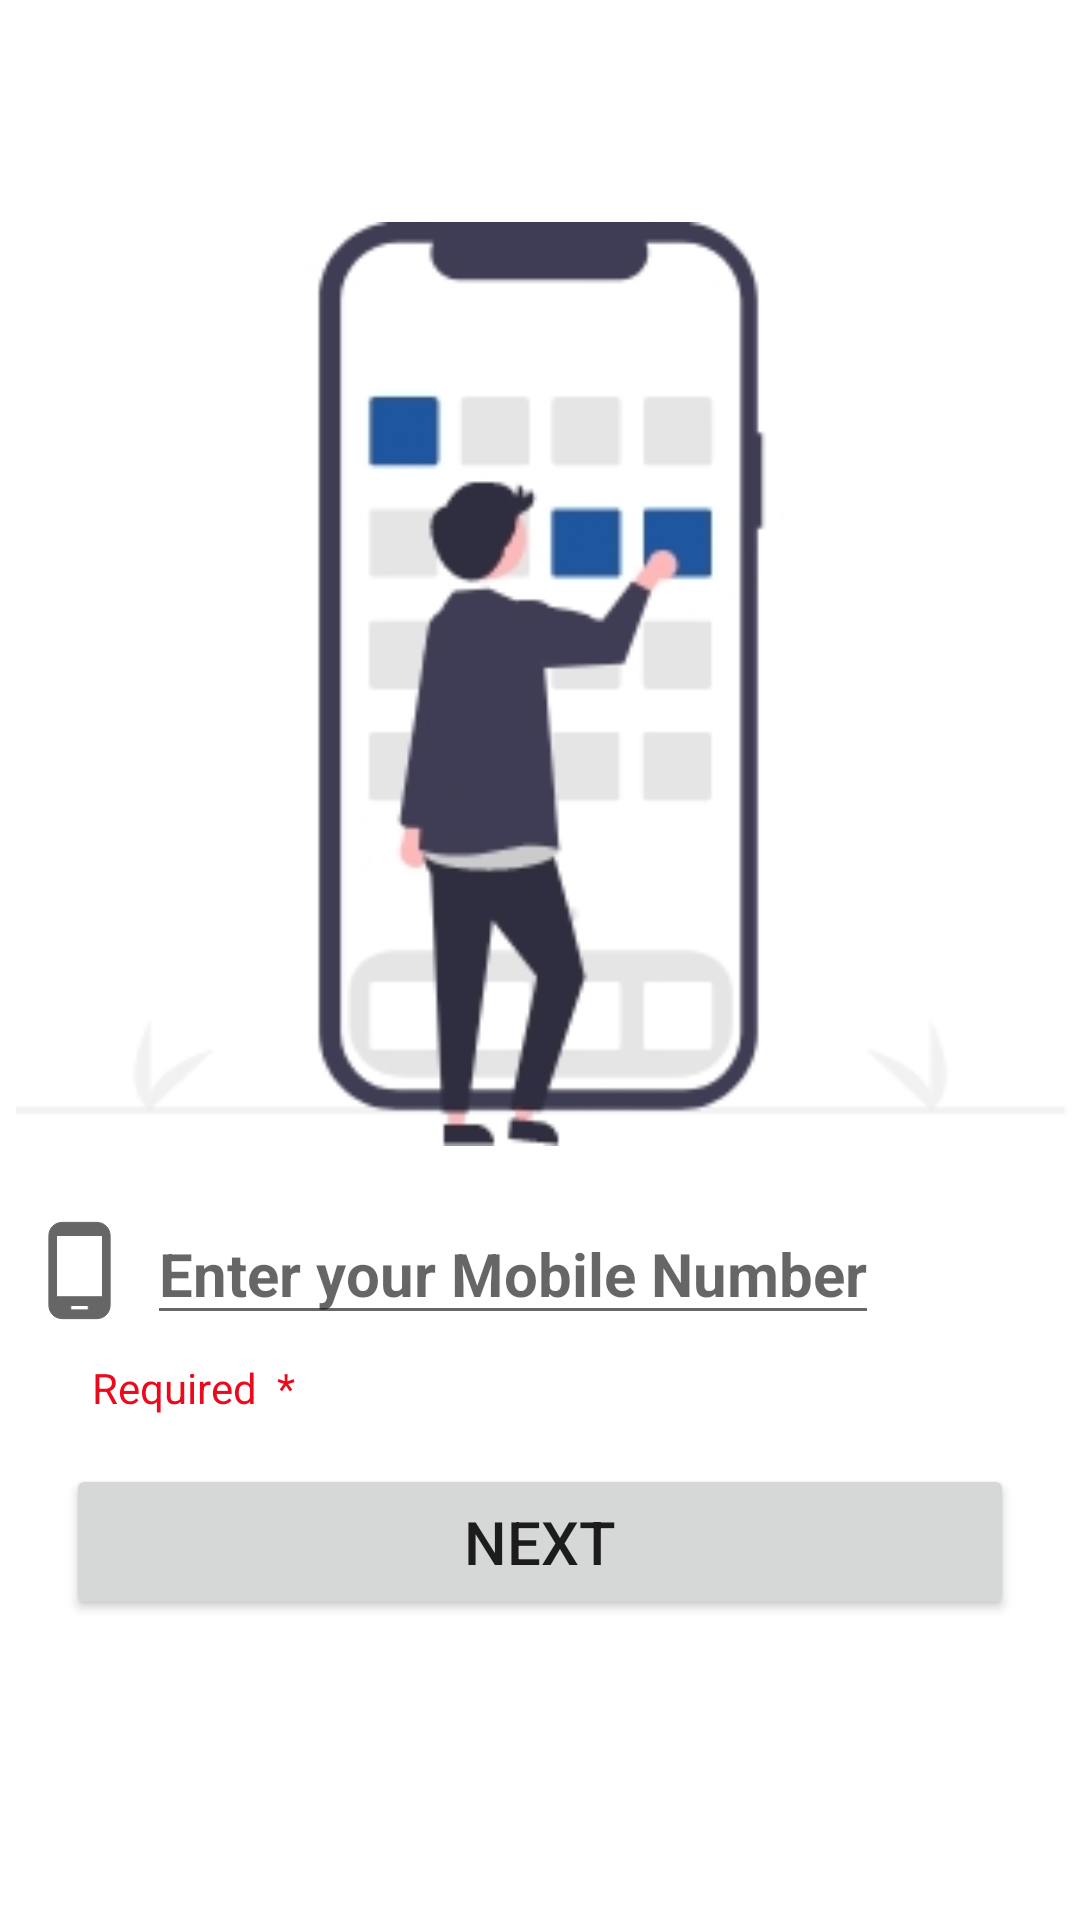

Produce the Android XML layout that renders to this screen, including the resource entries it uses.
<!-- AndroidManifest.xml: application theme Theme.SawaariMalik -->
<!-- res/layout/activity_login.xml -->
<?xml version="1.0" encoding="utf-8"?>
<androidx.constraintlayout.widget.ConstraintLayout xmlns:android="http://schemas.android.com/apk/res/android"
    xmlns:app="http://schemas.android.com/apk/res-auto"
    xmlns:tools="http://schemas.android.com/tools"
    android:layout_width="match_parent"
    android:layout_height="match_parent"
    tools:context=".view.activity.LoginActivity">

    <ImageView
        android:id="@+id/imageView"
        android:layout_width="404dp"

        android:layout_height="308dp"
        android:src="@drawable/mobile_number_verification"
        app:layout_constraintBottom_toBottomOf="parent"
        app:layout_constraintEnd_toEndOf="parent"
        app:layout_constraintHorizontal_bias="0.496"
        app:layout_constraintStart_toStartOf="parent"
        app:layout_constraintTop_toTopOf="parent"
        app:layout_constraintVertical_bias="0.223" />

    <LinearLayout
        android:layout_width="352dp"
        android:layout_height="56dp"
        android:layout_marginBottom="188dp"
        android:orientation="horizontal"

        app:layout_constraintBottom_toBottomOf="parent"
        app:layout_constraintEnd_toEndOf="parent"
        app:layout_constraintHorizontal_bias="0.491"
        app:layout_constraintStart_toStartOf="parent">

        <ImageView
            android:layout_width="45dp"
            android:layout_height="35dp"
            android:layout_marginBottom="216dp"
            android:src="@drawable/ic_baseline_phone_android_24"
            android:layout_marginVertical="10dp"
            android:paddingRight="0dp"/>

        <EditText
            android:id="@+id/ed_mobile_number"
            android:layout_width="wrap_content"
            android:layout_height="wrap_content"
            android:hint="Enter your Mobile Number"
            android:textSize="20dp"
            android:inputType="number"
            android:maxLength="10"
            android:textStyle="bold"
            android:layout_marginTop="5dp"
             />
    </LinearLayout>

    <TextView
        android:layout_width="wrap_content"
        android:layout_height="wrap_content"
        android:layout_marginBottom="168dp"
        android:text="Required  *"
        android:textColor="@color/red"
        app:layout_constraintBottom_toBottomOf="parent"
        app:layout_constraintEnd_toEndOf="parent"
        app:layout_constraintHorizontal_bias="0.105"
        app:layout_constraintStart_toStartOf="parent" />

    <Button
        android:id="@+id/btn_next"
        android:layout_width="316dp"
        android:layout_height="52dp"
        android:layout_marginBottom="100dp"

        android:textSize="20sp"
        android:enabled="true"

        android:text="NEXT"
        app:layout_constraintBottom_toBottomOf="parent"
        app:layout_constraintEnd_toEndOf="parent"
        app:layout_constraintHorizontal_bias="0.498"
        app:layout_constraintStart_toStartOf="parent" />

</androidx.constraintlayout.widget.ConstraintLayout>
<!-- resources referenced by this layout -->
<resources>
  <color name="red">#ed091c</color>
  <!-- drawable ic_baseline_phone_android_24 (drawable) -->
  <vector xmlns:android="http://schemas.android.com/apk/res/android"
      android:width="24dp"
      android:height="24dp"
      android:viewportWidth="24"
      android:viewportHeight="24"
      android:tint="?attr/colorControlNormal">
    <path
        android:fillColor="@android:color/white"
        android:strokeColor="@color/black"
        android:pathData="M16,1L8,1C6.34,1 5,2.34 5,4v16c0,1.66 1.34,3 3,3h8c1.66,0 3,-1.34 3,-3L19,4c0,-1.66 -1.34,-3 -3,-3zM14,21h-4v-1h4v1zM17.25,18L6.75,18L6.75,4h10.5v14z"/>
  </vector>
  <!-- drawable mobile_number_verification: jpg bitmap (drawable-v24, 17482 bytes) -->
  <style name="Theme.SawaariMalik" parent="Theme.MaterialComponents.DayNight.DarkActionBar">
          
          <item name="colorPrimary">@color/black</item>
          <item name="colorPrimaryVariant">@color/purple_700</item>
          <item name="colorOnPrimary">@color/white</item>
          
          <item name="colorSecondary">@color/teal_200</item>
          <item name="colorSecondaryVariant">@color/teal_700</item>
          <item name="colorOnSecondary">@color/black</item>
          
          <item name="android:statusBarColor" tools:targetApi="l">?attr/colorPrimaryVariant</item>
          
      </style>
  <color name="black">#FF000000</color>
  <color name="purple_700">#FF3700B3</color>
  <color name="white">#FFFFFFFF</color>
  <color name="teal_200">#FF03DAC5</color>
  <color name="teal_700">#FF018786</color>
</resources>
